Run: headless pygame with SDL's dummy video driver; simulated clock (each Clock.tick advances the game by its frame time, no real sleeping); random seed 0; keys injected as events and as key.get_pressed() state; no mouse input; restart key C tapped at the start of phases 3 and 4.
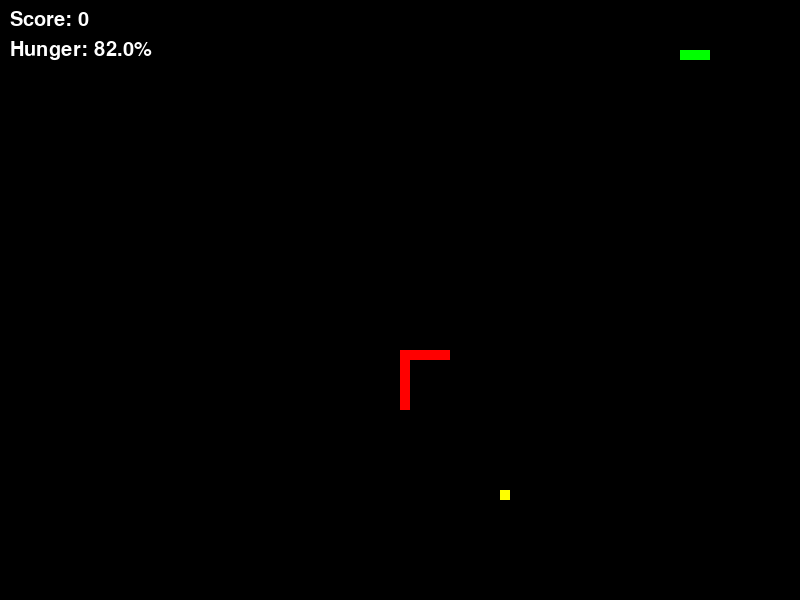
Frame 1 of 4 · flips 1–60 · no input
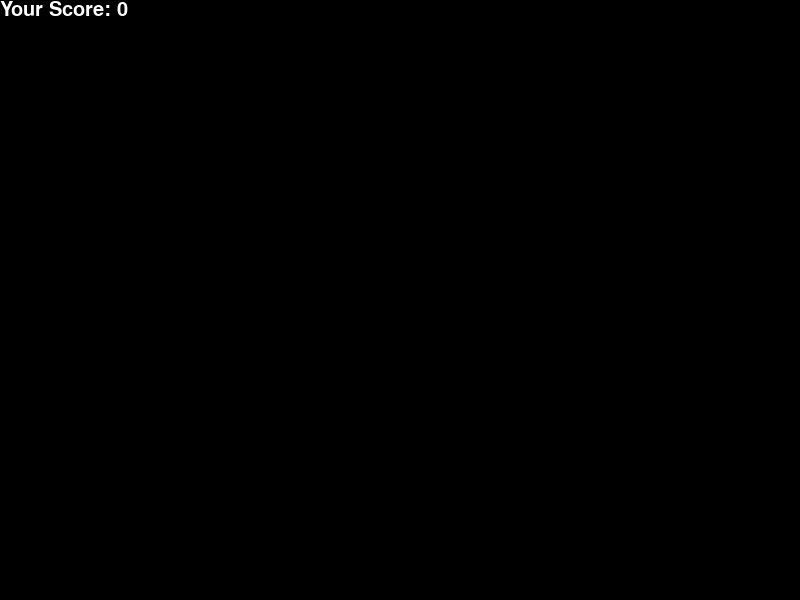
Frame 2 of 4 · flips 61–180 · tapped SPACE, RETURN · held RIGHT (→), D
Frame 3 of 4 · flips 181–300 · tapped C · held DOWN (↓), S · screen unchanged from frame 2, image omitted
Frame 4 of 4 · flips 301–420 · tapped C · held LEFT (←), A, UP (↑), W · screen unchanged from frame 3, image omitted

The pygame program that drew these frames:

import pygame
import time
import random

# Initialize pygame
pygame.init()

# Set up display
WIDTH, HEIGHT = 800, 600
window = pygame.display.set_mode((WIDTH, HEIGHT))
pygame.display.set_caption("Snake Game")

# Colors
BLACK = (0, 0, 0)
WHITE = (255, 255, 255)
RED = (255, 0, 0)
GREEN = (0, 255, 0)
YELLOW = (255, 255, 0)

# Snake and food properties
snake_pos = [100, 50]
snake_body = [[100, 50], [90, 50], [80, 50]]
food_pos = [random.randrange(1, (WIDTH // 10)) * 10, random.randrange(1, (HEIGHT // 10)) * 10]
food_spawn = True

# Direction
direction = 'RIGHT'
change_to = direction

# Initial frame rate
framerate = 15

# Score and hunger
score = 0
hunger = 100

# Invincible time
invincible_time = 0

# Maximum snake length
max_snake_length = 10  # Adjust this value as needed

# Enemy Snakes properties
enemy_snakes_snakes = []
num_enemy_snakes = 1  # Adjust the number of enemy_snakes as needed

for _ in range(num_enemy_snakes):
    enemy_snakes = {
        'pos': [400, 300],
        'body': [[400, 300], [390, 300], [380, 300]],  # Initialize with an empty body
        'directions': ['UP', 'DOWN', 'LEFT', 'RIGHT'],
        'direction': random.choice(['UP', 'DOWN', 'LEFT', 'RIGHT']),
        'direction_change_interval': 5,  # Change direction every 5 frames
        'direction_change_counter': 0
    }
    enemy_snakes_snakes.append(enemy_snakes)

# Display Score function
def Your_score(score):
    value = pygame.font.SysFont('comicsans', 30).render("Your Score: " + str(score), True, WHITE)
    window.blit(value, [0, 0])

# Display Score and Hunger function
def display_info(score, hunger):
    score_text = pygame.font.SysFont('comicsans', 30).render("Score: " + str(score), True, WHITE)
    hunger_text = pygame.font.SysFont('comicsans', 30).render("Hunger: " + str(round(hunger, 1)) + "%", True, WHITE)
    window.blit(score_text, [10, 10])
    window.blit(hunger_text, [10, 40])

# Main Function
def gameLoop():
    global direction, change_to
    global snake_pos, snake_body
    global food_pos, food_spawn
    global score, hunger, framerate
    global enemy_snakes_snakes, num_enemy_snakes
    global invincible_time

    # Game Over
    game_over = False
    game_close = False

    while not game_over:
        while game_close == True:
            window.fill(BLACK)
            Your_score(score)
            pygame.display.update()

            # Asking user to play again or quit
            for event in pygame.event.get():
                if event.type == pygame.KEYDOWN:
                    if event.key == pygame.K_q:
                        game_over = True
                        game_close = False
                    if event.key == pygame.K_c:
                        gameLoop()

        for event in pygame.event.get():
            if event.type == pygame.QUIT:
                game_over = True
            if event.type == pygame.KEYDOWN:
                if event.key == pygame.K_UP:
                    change_to = 'UP'
                if event.key == pygame.K_DOWN:
                    change_to = 'DOWN'
                if event.key == pygame.K_LEFT:
                    change_to = 'LEFT'
                if event.key == pygame.K_RIGHT:
                    change_to = 'RIGHT'

        # Validation of direction: avoid the overlap of snake's body
        if change_to == 'UP' and not direction == 'DOWN':
            direction = 'UP'
        if change_to == 'DOWN' and not direction == 'UP':
            direction = 'DOWN'
        if change_to == 'LEFT' and not direction == 'RIGHT':
            direction = 'LEFT'
        if change_to == 'RIGHT' and not direction == 'LEFT':
            direction = 'RIGHT'

        # Moving the snake
        if direction == 'UP':
            snake_pos[1] -= 10
        if direction == 'DOWN':
            snake_pos[1] += 10
        if direction == 'LEFT':
            snake_pos[0] -= 10
        if direction == 'RIGHT':
            snake_pos[0] += 10

        for enemy_snakes in enemy_snakes_snakes:
            if enemy_snakes['direction'] == 'UP':
                enemy_snakes['pos'][1] -= 10
            if enemy_snakes['direction'] == 'DOWN':
                enemy_snakes['pos'][1] += 10
            if enemy_snakes['direction'] == 'LEFT':
                enemy_snakes['pos'][0] -= 10
            if enemy_snakes['direction'] == 'RIGHT':
                enemy_snakes['pos'][0] += 10

        # Snake body growing mechanism
        snake_body.insert(0, list(snake_pos))
        if snake_pos[0] == food_pos[0] and snake_pos[1] == food_pos[1]:
            if invincible_time <= 0:
                score += 1
                framerate += 2
                food_spawn = False
                hunger += 50
                # Activate invincible state for 5 seconds (adjust the duration as needed)
                invincible_time = 0.3 * framerate
                # Check if it's time to add a new enemy snake
                new_enemy_snake = {
                    'pos': [400, 300],
                    'body': [[400, 300], [390, 300], [380, 300]],  # Initialize with an empty body
                    'directions': ['UP', 'DOWN', 'LEFT', 'RIGHT'],
                    'direction': random.choice(['UP', 'DOWN', 'LEFT', 'RIGHT']),
                    'direction_change_interval': 5,  # Change direction every 5 frames
                    'direction_change_counter': 0
                }
                enemy_snakes_snakes.append(new_enemy_snake)
        else:
            snake_body.pop()

        # Decrement hunger over time
        hunger -= 0.3

        # Check if hunger reaches 0
        if hunger <= 0:
            game_close = True

        if hunger >= 100:
            hunger = 100

        # Enemy Snake body growing mechanism
        for enemy_snakes in enemy_snakes_snakes:
            enemy_snakes['body'].insert(0, list(enemy_snakes['pos']))
            if len(enemy_snakes['body']) > max_snake_length:
                enemy_snakes['body'].pop()
            if enemy_snakes['pos'][0] == food_pos[0] and enemy_snakes['pos'][1] == food_pos[1]:
                food_spawn = False
                # Add a new position to the enemy_snakes_body list
                enemy_snakes['body'].insert(0, list(enemy_snakes['pos']))

        if not food_spawn:
            food_pos = [random.randrange(1, (WIDTH // 10)) * 10, random.randrange(1, (HEIGHT // 10)) * 10]
            food_spawn = True

        # Limit the snake's length
        if len(snake_body) > max_snake_length:
            snake_body.pop()

        # Change enemy_snakes_direction periodically
        for enemy_snakes in enemy_snakes_snakes:
            enemy_snakes['direction_change_counter'] += 1
            if enemy_snakes['direction_change_counter'] >= enemy_snakes['direction_change_interval']:
                enemy_snakes['direction'] = random.choice(enemy_snakes['directions'])
                enemy_snakes['direction_change_counter'] = 0

        window.fill(BLACK)
        for pos in snake_body:
            pygame.draw.rect(window, GREEN, pygame.Rect(pos[0], pos[1], 10, 10))

        for enemy_snakes in enemy_snakes_snakes:
            for pos in enemy_snakes['body']:
                pygame.draw.rect(window, RED, pygame.Rect(pos[0], pos[1], 10, 10))

        pygame.draw.rect(window, YELLOW, pygame.Rect(food_pos[0], food_pos[1], 10, 10))

        # Game Over conditions
        if snake_pos[0] < 0 or snake_pos[0] > WIDTH - 10:
            game_close = True
        if snake_pos[1] < 0 or snake_pos[1] > HEIGHT - 10:
            game_close = True

        # Touching the snake body
        for block in snake_body[1:]:
            if snake_pos[0] == block[0] and snake_pos[1] == block[1]:
                game_close = True

        # Check for collision with the enemy_snakes's body
        for enemy_snakes in enemy_snakes_snakes:
            for block in enemy_snakes['body']:
                if snake_pos[0] == block[0] and snake_pos[1] == block[1]:
                    if invincible_time <= 0:
                        game_close = True
            for block in snake_body:
                if (enemy_snakes['pos'][0] == block[0] and enemy_snakes['pos'][1] == block[1]):
                    # Check if the snake is not in the invincible state
                    if invincible_time <= 0:
                        game_close = True

        # Decrease invincible_time by 0.3 in each frame
        if invincible_time > 0:
            invincible_time -= 0.3

        # Enemy Snake collision with walls
        for enemy_snakes in enemy_snakes_snakes:
            if (enemy_snakes['pos'][0] < 0 or enemy_snakes['pos'][0] >= WIDTH or enemy_snakes['pos'][1] < 0 or enemy_snakes['pos'][1] >= HEIGHT):
                # Reset enemy_snakes snake's position and body
                enemy_snakes_snakes.remove(enemy_snakes)

        display_info(score, hunger)
        pygame.display.update()

        # Limit frame rate to 15 Hz
        pygame.time.Clock().tick(framerate)

    pygame.quit()
    quit()

# Run the game
gameLoop()
